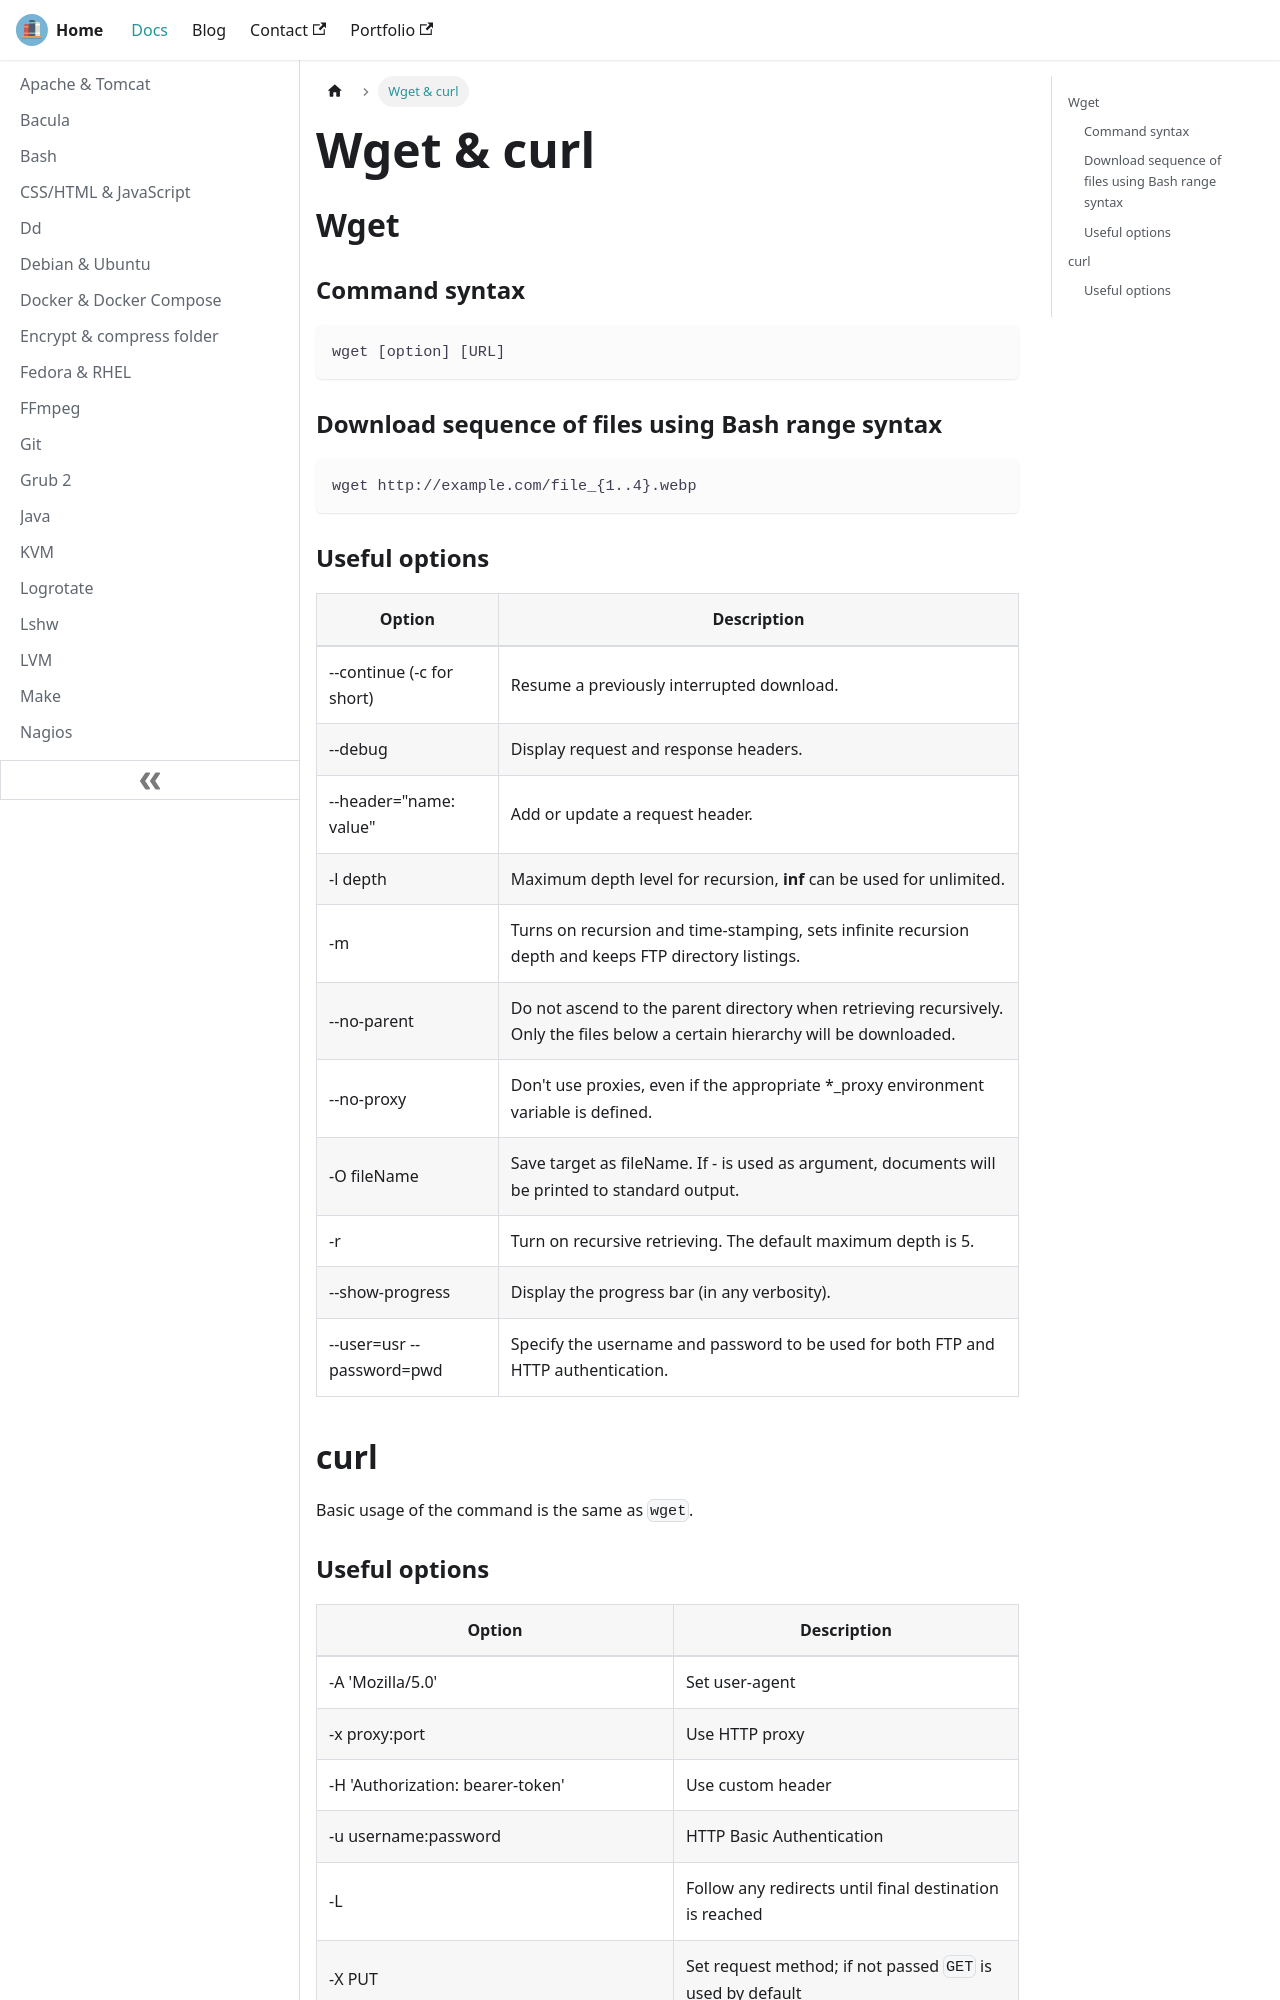

repository: lfir/techdocs · page: docs/wget/index.html · generator: docusaurus

---
title: Wget & curl
---

## Wget

### Command syntax

```
wget [option] [URL]
```

### Download sequence of files using Bash range syntax

```
wget http://example.com/file_{1..4}.webp
```

### Useful options

<table>
<thead>
    <tr>
        <th>Option</th>
		<th>Description</th>
    </tr>
</thead>
<tbody>
    <tr>
        <td>--continue (-c for short)</td>
		<td>Resume a previously interrupted download.</td>
    </tr>
    <tr>
        <td>--debug</td>
		<td>Display request and response headers.</td>
    </tr>
     <tr>
        <td>--header="name: value"</td>
		<td>Add or update a request header.</td>
    </tr>   
    <tr>
        <td>-l depth</td>
		<td>Maximum depth level for recursion, <b>inf</b> can be used for unlimited.</td>
    </tr>
    <tr>
        <td>-m</td>
		<td>Turns on recursion and time-stamping, sets infinite recursion depth and keeps FTP directory listings.</td>
    </tr>
    <tr>
        <td>--no-parent</td>
		<td>Do not ascend to the parent directory when retrieving recursively. Only the files below a certain hierarchy will be downloaded.</td>
    </tr>
    <tr>
        <td>--no-proxy</td>
		<td>Don't use proxies, even if the appropriate *_proxy environment variable is defined.</td>
    </tr>
    <tr>
        <td>-O fileName</td>
		<td>Save target as fileName. If - is used as argument, documents will be printed to standard output.</td>
    </tr>
    <tr>
        <td>-r</td>
		<td>Turn on recursive retrieving. The default maximum depth is 5.</td>
    </tr>
    <tr>
        <td>--show-progress</td>
		<td>Display the progress bar (in any verbosity).</td>
    </tr>
    <tr>
        <td>--user=usr --password=pwd</td>
		<td>Specify the username and password to be used for both FTP and HTTP authentication.</td>
    </tr>
    </tbody>
</table>

## curl

Basic usage of the command is the same as `wget`.
